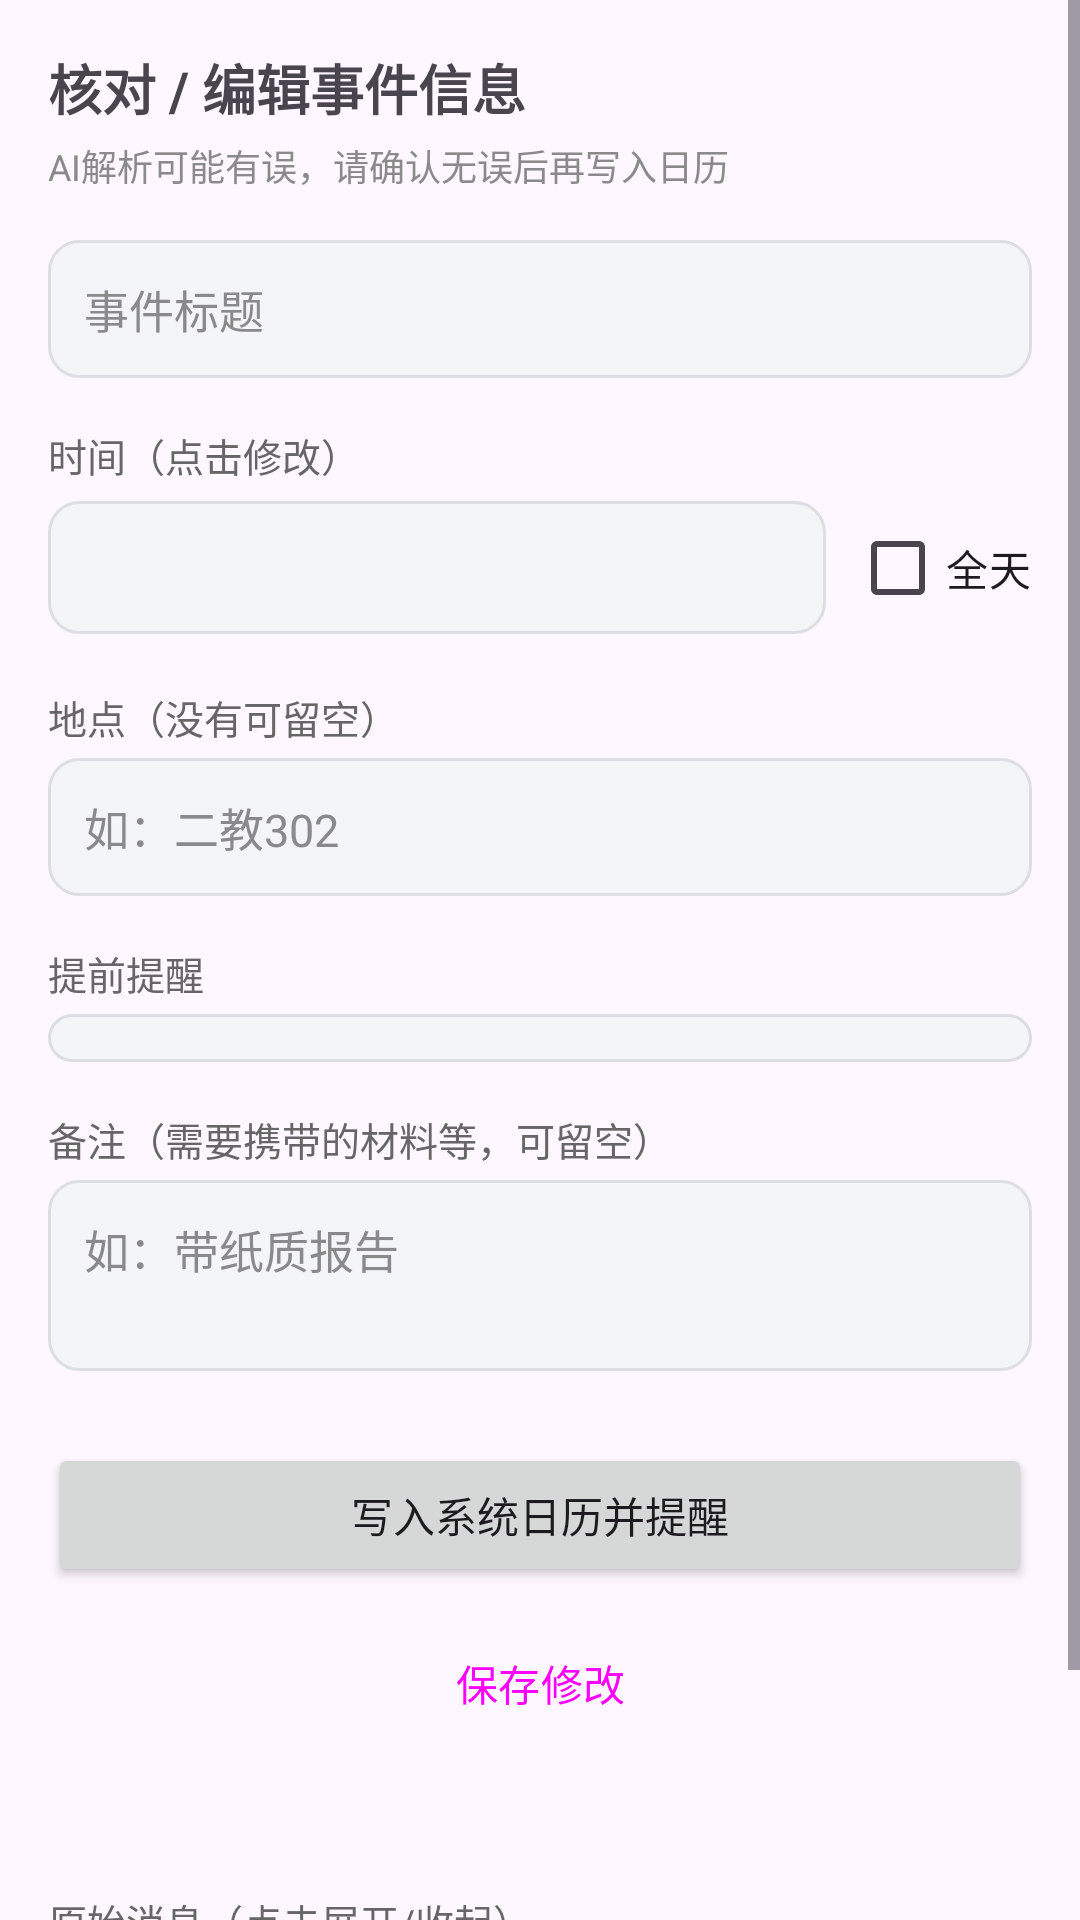

Layout XML and referenced resources for this Android screen:
<!-- AndroidManifest.xml: application theme Theme.NoticeCal -->
<!-- res/layout/activity_editor.xml -->
<?xml version="1.0" encoding="utf-8"?>
<ScrollView xmlns:android="http://schemas.android.com/apk/res/android"
    android:layout_width="match_parent"
    android:layout_height="match_parent"
    android:fillViewport="true">

    <LinearLayout
        android:layout_width="match_parent"
        android:layout_height="wrap_content"
        android:orientation="vertical"
        android:padding="16dp">

        <TextView
            android:layout_width="wrap_content"
            android:layout_height="wrap_content"
            android:text="核对 / 编辑事件信息"
            android:textSize="18sp"
            android:textStyle="bold" />

        <TextView
            android:layout_width="wrap_content"
            android:layout_height="wrap_content"
            android:layout_marginTop="4dp"
            android:text="AI解析可能有误，请确认无误后再写入日历"
            android:textColor="@color/muted_text"
            android:textSize="12sp" />

        <LinearLayout
            android:id="@+id/ll_update_banner"
            android:layout_width="match_parent"
            android:layout_height="wrap_content"
            android:layout_marginTop="12dp"
            android:background="@drawable/bg_input"
            android:orientation="vertical"
            android:padding="12dp"
            android:visibility="gone">

            <TextView
                android:layout_width="wrap_content"
                android:layout_height="wrap_content"
                android:text="检测到日程变更"
                android:textColor="#FF6F00"
                android:textSize="14sp"
                android:textStyle="bold" />

            <TextView
                android:id="@+id/tv_update_diff"
                android:layout_width="wrap_content"
                android:layout_height="wrap_content"
                android:layout_marginTop="4dp"
                android:textColor="@color/body_text"
                android:textSize="13sp" />
        </LinearLayout>

        <EditText
            android:id="@+id/et_title"
            android:layout_width="match_parent"
            android:layout_height="wrap_content"
            android:layout_marginTop="16dp"
            android:background="@drawable/bg_input"
            android:hint="事件标题"
            android:inputType="text"
            android:padding="12dp"
            android:textColor="@color/body_text"
            android:textColorHint="@color/muted_text"
            android:textSize="15sp" />

        <TextView
            android:layout_width="wrap_content"
            android:layout_height="wrap_content"
            android:layout_marginTop="16dp"
            android:text="时间（点击修改）"
            android:textColor="@color/label_text"
            android:textSize="13sp" />

        <LinearLayout
            android:layout_width="match_parent"
            android:layout_height="wrap_content"
            android:layout_marginTop="4dp"
            android:gravity="center_vertical"
            android:orientation="horizontal">

            <TextView
                android:id="@+id/tv_date_time"
                android:layout_width="0dp"
                android:layout_height="wrap_content"
                android:layout_weight="1"
                android:background="@drawable/bg_input"
                android:clickable="true"
                android:focusable="true"
                android:padding="12dp"
                android:textColor="@color/body_text"
                android:textSize="15sp"
                android:textStyle="bold" />

            <CheckBox
                android:id="@+id/cb_all_day"
                android:layout_width="wrap_content"
                android:layout_height="wrap_content"
                android:layout_marginStart="8dp"
                android:text="全天" />
        </LinearLayout>

        <TextView
            android:layout_width="wrap_content"
            android:layout_height="wrap_content"
            android:layout_marginTop="16dp"
            android:text="地点（没有可留空）"
            android:textColor="@color/label_text"
            android:textSize="13sp" />

        <EditText
            android:id="@+id/et_location"
            android:layout_width="match_parent"
            android:layout_height="wrap_content"
            android:layout_marginTop="4dp"
            android:background="@drawable/bg_input"
            android:hint="如：二教302"
            android:inputType="text"
            android:padding="12dp"
            android:textColor="@color/body_text"
            android:textColorHint="@color/muted_text"
            android:textSize="15sp" />

        <TextView
            android:layout_width="wrap_content"
            android:layout_height="wrap_content"
            android:layout_marginTop="16dp"
            android:text="提前提醒"
            android:textColor="@color/label_text"
            android:textSize="13sp" />

        <Spinner
            android:id="@+id/spinner_reminder"
            android:layout_width="match_parent"
            android:layout_height="wrap_content"
            android:layout_marginTop="4dp"
            android:background="@drawable/bg_input"
            android:padding="8dp" />

        <TextView
            android:layout_width="wrap_content"
            android:layout_height="wrap_content"
            android:layout_marginTop="16dp"
            android:text="备注（需要携带的材料等，可留空）"
            android:textColor="@color/label_text"
            android:textSize="13sp" />

        <EditText
            android:id="@+id/et_description"
            android:layout_width="match_parent"
            android:layout_height="wrap_content"
            android:layout_marginTop="4dp"
            android:background="@drawable/bg_input"
            android:gravity="top|start"
            android:hint="如：带纸质报告"
            android:inputType="textMultiLine"
            android:minLines="2"
            android:padding="12dp"
            android:textColor="@color/body_text"
            android:textColorHint="@color/muted_text"
            android:textSize="15sp" />

        <Button
            android:id="@+id/btn_write_calendar"
            android:layout_width="match_parent"
            android:layout_height="wrap_content"
            android:layout_marginTop="24dp"
            android:text="写入系统日历并提醒" />

        <Button
            android:id="@+id/btn_save"
            style="@style/Widget.Material3.Button.OutlinedButton"
            android:layout_width="match_parent"
            android:layout_height="wrap_content"
            android:layout_marginTop="8dp"
            android:text="保存修改" />

        <TextView
            android:id="@+id/tv_status"
            android:layout_width="match_parent"
            android:layout_height="wrap_content"
            android:layout_marginTop="12dp"
            android:textColor="@color/label_text"
            android:textSize="13sp" />

        <TextView
            android:layout_width="wrap_content"
            android:layout_height="wrap_content"
            android:layout_marginTop="16dp"
            android:text="原始消息（点击展开/收起）"
            android:textColor="@color/label_text"
            android:textSize="13sp" />

        <TextView
            android:id="@+id/tv_raw"
            android:layout_width="match_parent"
            android:layout_height="wrap_content"
            android:layout_marginTop="4dp"
            android:background="@drawable/bg_input"
            android:maxLines="8"
            android:padding="12dp"
            android:textColor="@color/body_text"
            android:textSize="13sp" />

        <Space
            android:layout_width="match_parent"
            android:layout_height="24dp" />
    </LinearLayout>
</ScrollView>
<!-- resources referenced by this layout -->
<resources>
  <color name="body_text">#444444</color>
  <color name="label_text">#666666</color>
  <color name="muted_text">#8A8A8A</color>
  <!-- drawable bg_input (drawable) -->
  <?xml version="1.0" encoding="utf-8"?>
  <shape xmlns:android="http://schemas.android.com/apk/res/android"
      android:shape="rectangle">
      <solid android:color="@color/bg_fill" />
      <corners android:radius="10dp" />
      <stroke
          android:width="1dp"
          android:color="@color/bg_stroke" />
  </shape>
  <style name="Theme.NoticeCal" parent="Theme.Material3.DayNight.NoActionBar">
          <item name="colorPrimary">@color/theme_purple_primary</item>
          <item name="colorPrimaryDark">@color/theme_purple_dark</item>
          <item name="colorAccent">@color/theme_purple_primary</item>
          <item name="android:statusBarColor">@color/theme_purple_dark</item>
      </style>
  <color name="bg_fill">#F4F5F7</color>
  <color name="bg_stroke">#DDDEE3</color>
  <color name="theme_purple_primary">#6750A4</color>
  <color name="theme_purple_dark">#4F378B</color>
</resources>
